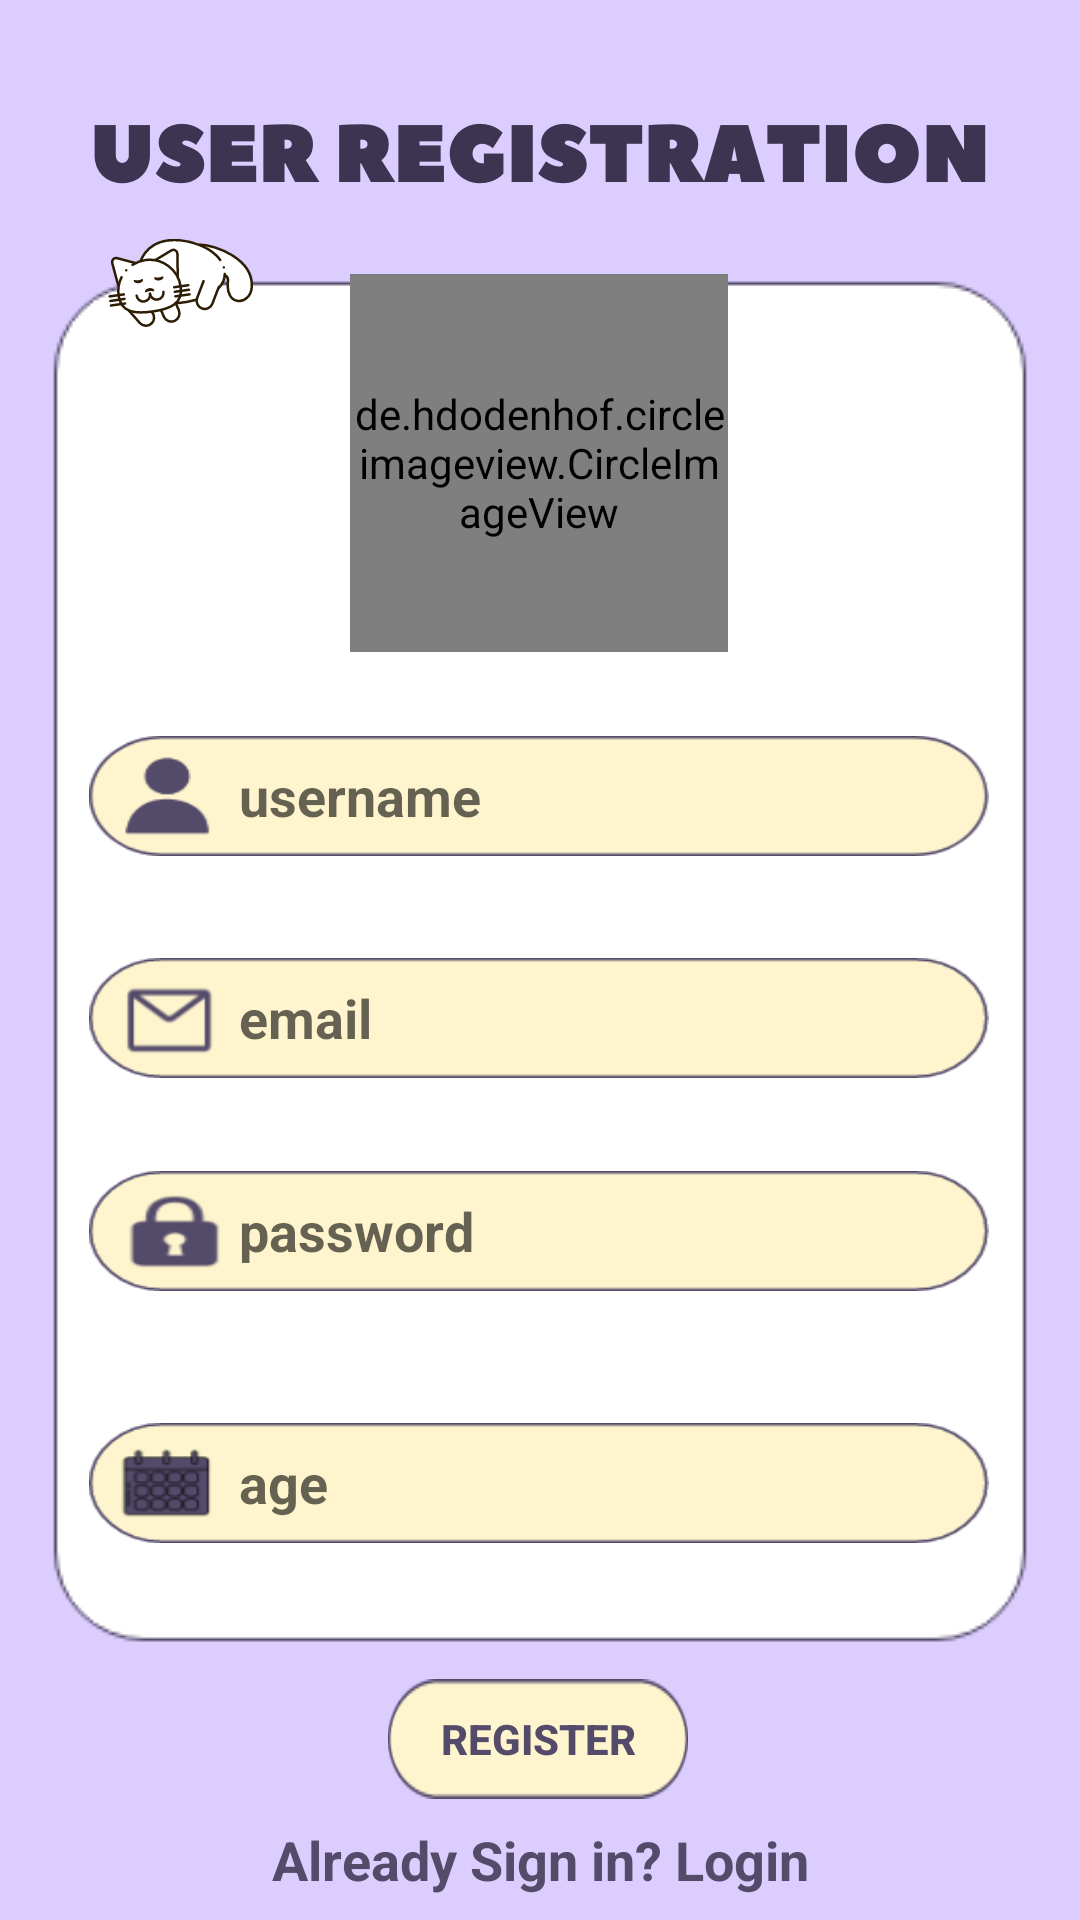

Layout XML and referenced resources for this Android screen:
<!-- AndroidManifest.xml: application theme Theme.AppCompat.Light.DarkActionBar -->
<!-- res/layout/activity_registration.xml -->
<?xml version="1.0" encoding="utf-8"?>
<androidx.constraintlayout.widget.ConstraintLayout xmlns:android="http://schemas.android.com/apk/res/android"
    xmlns:app="http://schemas.android.com/apk/res-auto"
    xmlns:tools="http://schemas.android.com/tools"
    android:layout_width="match_parent"
    android:layout_height="match_parent"
    android:background="@drawable/regbg"
    tools:context=".Registration">

    <EditText
        android:id="@+id/t_username"
        android:layout_width="300dp"
        android:layout_height="40dp"
        android:background="@drawable/profilebox"
        android:ems="10"
        android:hint="username"
        android:inputType="textPersonName"
        android:paddingLeft="50dp"
        android:textAlignment="textStart"
        android:textColor="#3C3451"
        android:textStyle="bold"
        app:layout_constraintBottom_toBottomOf="parent"
        app:layout_constraintEnd_toEndOf="parent"
        app:layout_constraintHorizontal_bias="0.497"
        app:layout_constraintStart_toStartOf="parent"
        app:layout_constraintTop_toTopOf="parent"
        app:layout_constraintVertical_bias="0.409" />

    <EditText
        android:id="@+id/t_email"
        android:layout_width="300dp"
        android:layout_height="40dp"
        android:background="@drawable/emailbox"
        android:ems="10"
        android:hint="email"
        android:inputType="textEmailAddress"
        android:paddingLeft="50dp"
        android:textAlignment="textStart"
        android:textColor="#3C3451"
        android:textStyle="bold"
        app:layout_constraintBottom_toBottomOf="parent"
        app:layout_constraintEnd_toEndOf="parent"
        app:layout_constraintHorizontal_bias="0.497"
        app:layout_constraintStart_toStartOf="parent"
        app:layout_constraintTop_toBottomOf="@+id/t_username"
        app:layout_constraintVertical_bias="0.108" />

    <EditText
        android:id="@+id/t_password2"
        android:layout_width="300dp"
        android:layout_height="40dp"
        android:background="@drawable/passwordbox"
        android:ems="10"
        android:hint="password"
        android:inputType="textPassword"
        android:paddingLeft="50dp"
        android:textAlignment="textStart"
        android:textColor="#3C3451"
        android:textStyle="bold"
        app:layout_constraintBottom_toBottomOf="parent"
        app:layout_constraintEnd_toEndOf="parent"
        app:layout_constraintHorizontal_bias="0.497"
        app:layout_constraintStart_toStartOf="parent"
        app:layout_constraintTop_toBottomOf="@+id/t_email"
        app:layout_constraintVertical_bias="0.129" />

    <Button
        android:id="@+id/btn_register"
        android:layout_width="100dp"
        android:layout_height="40dp"
        android:background="@drawable/rectangle_btn"
        android:text="Register"
        android:textColor="#544B6B"
        android:textStyle="bold"
        app:layout_constraintBottom_toBottomOf="parent"
        app:layout_constraintEnd_toEndOf="parent"
        app:layout_constraintHorizontal_bias="0.498"
        app:layout_constraintStart_toStartOf="parent"
        app:layout_constraintTop_toBottomOf="@+id/t_password2"
        app:layout_constraintVertical_bias="0.763" />

    <TextView
        android:id="@+id/t_login2"
        android:layout_width="wrap_content"
        android:layout_height="wrap_content"
        android:text="Already Sign in? Login"
        android:textColor="#544B6B"
        android:textSize="18sp"
        android:textStyle="bold"
        app:layout_constraintBottom_toBottomOf="parent"
        app:layout_constraintEnd_toEndOf="parent"
        app:layout_constraintStart_toStartOf="parent"
        app:layout_constraintTop_toBottomOf="@+id/btn_register" />

    <EditText
        android:id="@+id/t_age"
        android:layout_width="300dp"
        android:layout_height="40dp"
        android:layout_marginTop="44dp"
        android:background="@drawable/agebox"
        android:ems="10"
        android:hint="age"
        android:inputType="number"
        android:paddingLeft="50dp"
        android:textAlignment="textStart"
        android:textColor="#3C3451"
        android:textStyle="bold"
        app:layout_constraintBottom_toTopOf="@+id/btn_register"
        app:layout_constraintEnd_toEndOf="parent"
        app:layout_constraintHorizontal_bias="0.495"
        app:layout_constraintStart_toStartOf="parent"
        app:layout_constraintTop_toBottomOf="@+id/t_password2"
        app:layout_constraintVertical_bias="0.0" />

    <de.hdodenhof.circleimageview.CircleImageView
        android:id="@+id/ivProfile"
        android:layout_width="126dp"
        android:layout_height="126dp"
        android:layout_marginBottom="28dp"
        android:src="@drawable/upload_pic"
        app:civ_border_color="#3C3451"
        app:civ_border_width="2dp"
        app:layout_constraintBottom_toTopOf="@+id/t_username"
        app:layout_constraintEnd_toEndOf="parent"
        app:layout_constraintHorizontal_bias="0.498"
        app:layout_constraintStart_toStartOf="parent" />

</androidx.constraintlayout.widget.ConstraintLayout>
<!-- resources referenced by this layout -->
<resources>
  <!-- drawable agebox: png bitmap (drawable, 6375 bytes) -->
  <!-- drawable emailbox: png bitmap (drawable, 4889 bytes) -->
  <!-- drawable passwordbox: png bitmap (drawable, 5291 bytes) -->
  <!-- drawable profilebox: png bitmap (drawable, 4934 bytes) -->
  <!-- drawable rectangle_btn: png bitmap (drawable, 2021 bytes) -->
  <!-- drawable regbg: png bitmap (drawable, 49966 bytes) -->
  <!-- drawable upload_pic: png bitmap (drawable, 9960 bytes) -->
</resources>
